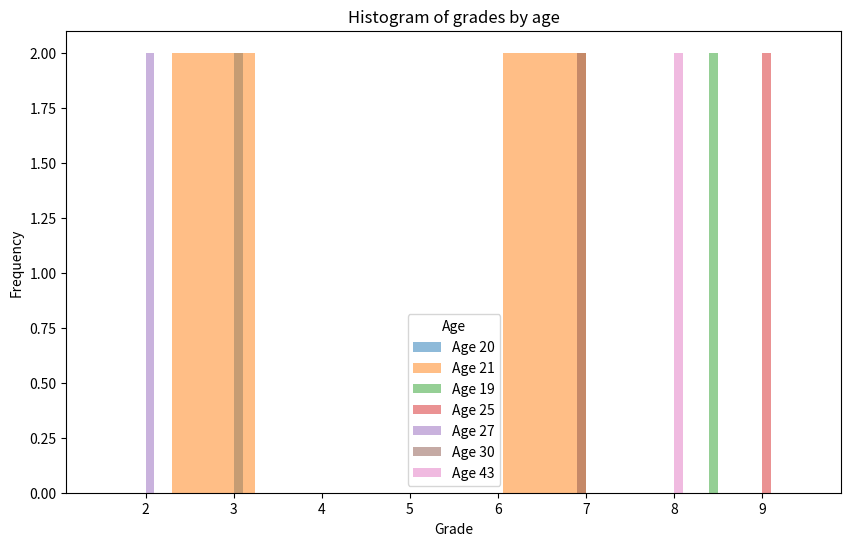
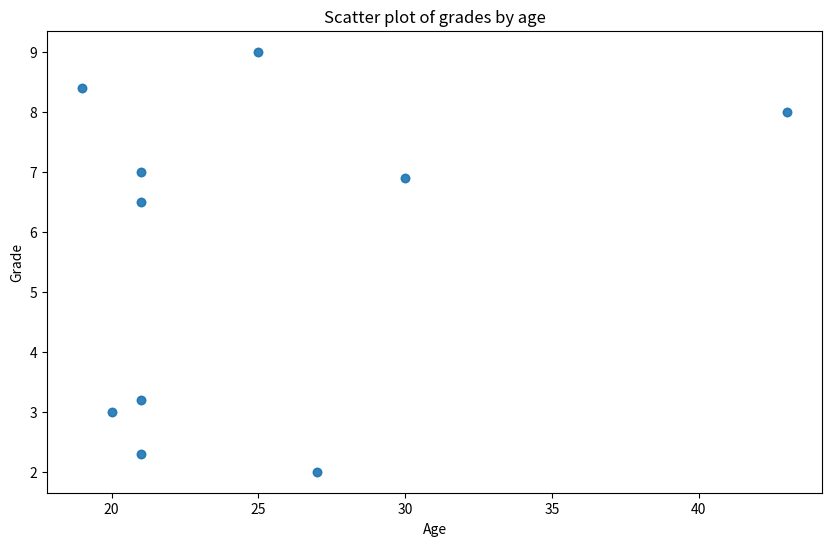

Write the Python code that produced these figures, in order.
import pandas as pd
import matplotlib.pyplot as plt
import numpy as np
import random


def mis_val(d):
    """Fill missing Age and Grade values with the column mean."""
    df = d.copy()  # work on a copy to avoid chained assignment issues

    mean_age = df['Age'].mean()
    mean_grade = df['Grade'].mean()

    df['Age'] = df['Age'].fillna(mean_age)
    df['Grade'] = df['Grade'].fillna(mean_grade)

    return df



# Create dictionary with data
data = {
    'Name': ['Nikos', 'Christos', 'Maria', 'Giorgos', 'Markos',
             'James', 'Paul', 'Kostas', 'Vasilis', 'Dimitris'],
    'Age': [20, 21, 19, 21, 21, 25, 27, 21, 30, 43],
    'Grade': [3.0, 7.0, 8.4, 3.2, 6.5, 9.0, 2.0, 2.3, 6.9, 8.0]
}

# Create DataFrame
df = pd.DataFrame(data)

print("DataFrame:\n", df)

print("\nFirst 5 rows:\n", df.head())

# Filter rows where Age > 22
df_1 = df.loc[df['Age'] > 22]
print("\nRows with Age greater than 22:\n", df_1)

# Add City column
df['City'] = 'Lamia'
print("\nOriginal DataFrame with added 'City' column:\n", df)

# Sort by Age in descending order
sorted_df = df.sort_values(by='Age', ascending=False)
print("\nDataFrame sorted by Age (descending):\n", sorted_df)

# Mean age
mean_age = df["Age"].mean()
print("\nMean age:", mean_age)

# Create a copy and concatenate
df_copy = df.copy()
con = pd.concat([df, df_copy], ignore_index=True)
print("\nConcatenated DataFrame (original + copy):\n", con)

# Save to CSV file
con.to_csv('data.csv', index=False)
print("\nSaved concatenated DataFrame to 'data.csv'\n")

# Histogram of grades per age
plt.figure(figsize=(10, 6))
for age in con['Age'].unique():
    subset = con[con['Age'] == age]
    plt.hist(subset['Grade'], bins=10, alpha=0.5, label=f'Age {age}')

plt.xlabel('Grade')
plt.ylabel('Frequency')
plt.title('Histogram of grades by age')
plt.legend(title='Age')
plt.show()

# Scatter plot of grades vs age
plt.figure(figsize=(10, 6))
plt.scatter(con['Age'], con['Grade'], alpha=0.7)
plt.xlabel('Age')
plt.ylabel('Grade')
plt.title('Scatter plot of grades by age')
plt.show()

# New dataset for missing value demonstration
data = {
    'Name': ['Nikos', 'Christos', 'Maria', 'Giorgos', 'Markos',
             'James', 'Paul', 'Kostas', 'Vasilis', 'Dimitris'],
    'Age': [20, 21, 19, 21, 21, 25, 22, 21, 30, 43],
    'Grade': [3.0, 7.0, 8.4, 3.2, 6.5, 9.0, 2.0, 2.3, 6.9, 8.0]
}
df = pd.DataFrame(data)

# Randomly choose indices to set as NaN
ran_num = random.randint(1, 9)
random_indices = np.random.choice(df.index, size=ran_num, replace=False)

df.loc[random_indices, 'Age'] = np.nan
df.loc[random_indices, 'Grade'] = np.nan
print("\nDataFrame with NaN values:\n", df)

# Fill NaN values using the mis_val function
ddf = mis_val(df)

print("\nDataFrame after replacing NaN values with column means:\n", ddf)

# Remove duplicates from concatenated DataFrame
cl_dup = con.drop_duplicates()
print("\nDataFrame after removing duplicate rows:\n", cl_dup)

# DataFrames for merge examples
data_1 = pd.DataFrame({
    'ID': [1, 2, 3, 4],
    'Name': ['Nikos', 'Maria', 'Markos', 'Kostas'],
    'Age': [19, 21, 22, 33]
})

print("\nFirst DataFrame:\n", data_1)

data_2 = pd.DataFrame({
    'ID': [3, 4, 5, 6],
    'Grade': [9.8, 8.9, 7.5, 5.0],
    'City': ['Athens', 'Thessaloniki', 'Lamia', 'Patras']
})

print("\nSecond DataFrame:\n", data_2)

# Inner join
print("\nInner join on 'ID':\n", pd.merge(data_1, data_2, on='ID', how='inner'))

# Outer join
print("\nOuter join on 'ID':\n", pd.merge(data_1, data_2, on='ID', how='outer'))
# Outer join keeps all rows from both DataFrames,
# filling with NaN where there is no matching 'ID'

# Random numbers from random and NumPy
random_number = random.random()  # Random float between 0 and 1
print("\nRandom number from 'random' module:", random_number)

numpy_random_number = np.random.rand()  # Random float between 0 and 1
print("Random number from NumPy:", numpy_random_number)

# For small projects and simple use cases, the built-in 'random' module is usually enough.
# For larger projects, scientific computing, or big data processing,
# NumPy's random functions are faster and more efficient.
